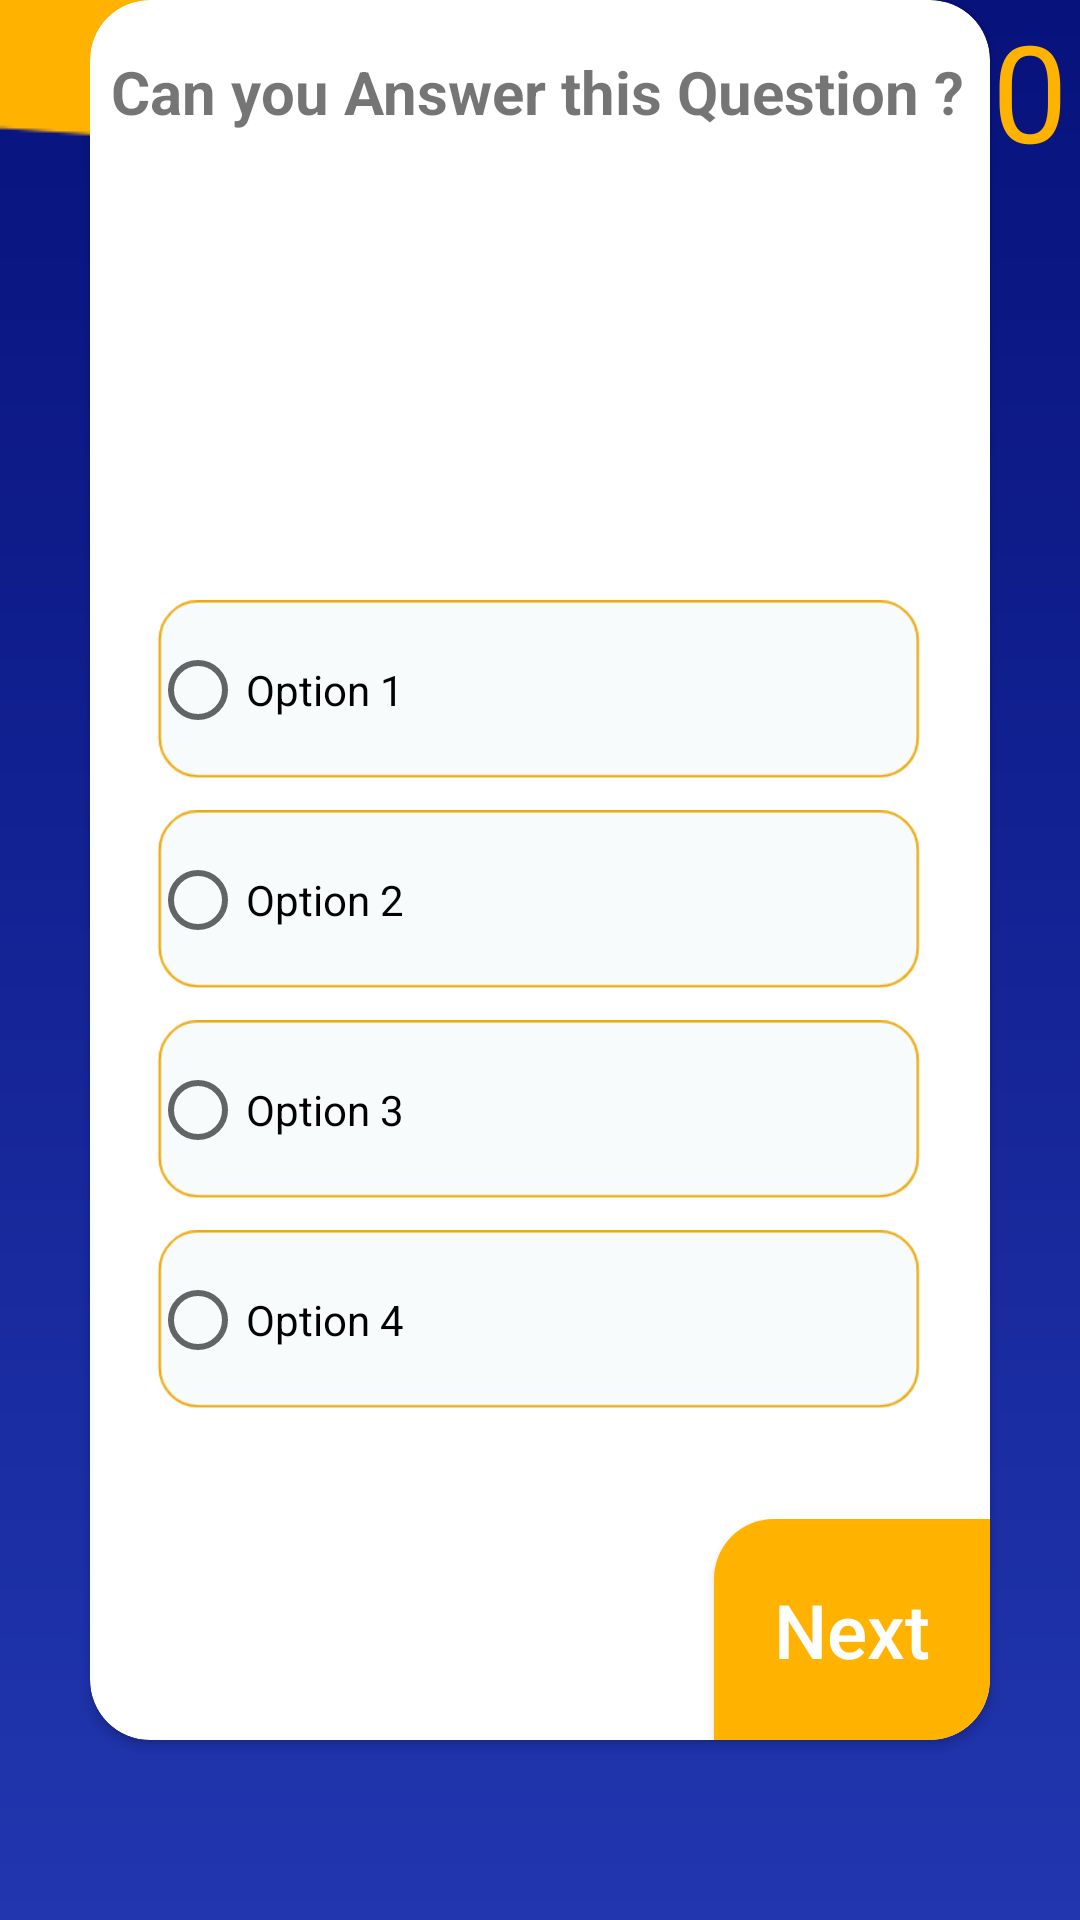

Write the Android layout XML for this screen, with the resource values it uses.
<!-- AndroidManifest.xml: application theme AppTheme -->
<!-- res/layout/activity_main.xml -->
<?xml version="1.0" encoding="utf-8"?>
<androidx.constraintlayout.widget.ConstraintLayout xmlns:android="http://schemas.android.com/apk/res/android"
    xmlns:app="http://schemas.android.com/apk/res-auto"
    xmlns:tools="http://schemas.android.com/tools"
    android:layout_width="match_parent"
    android:layout_height="match_parent"
    android:background="@drawable/background_gradient"
    tools:context=".MainActivity">

    <Button
        android:id="@+id/buttonClose"
        android:layout_width="wrap_content"
        android:layout_height="wrap_content"
        android:background="@drawable/close_bg"
        android:backgroundTint="@color/colorAccent"
        android:text="X"
        android:textColor="@android:color/white"
        android:textSize="25sp"
        app:layout_constraintStart_toStartOf="parent"
        app:layout_constraintTop_toTopOf="parent" />

    <TextView
        android:id="@+id/text_view_question_count"
        android:layout_width="wrap_content"
        android:layout_height="wrap_content"
        android:layout_marginBottom="5dp"
        android:text="Question 1/5"
        android:textColor="@android:color/white"
        android:textSize="25sp"
        app:layout_constraintBottom_toTopOf="@+id/cardView"
        app:layout_constraintEnd_toEndOf="parent"
        app:layout_constraintStart_toStartOf="parent" />


    <TextView
        android:freezesText="true"
        android:id="@+id/text_view_countdown"
        android:layout_width="wrap_content"
        android:layout_height="wrap_content"
        android:layout_marginEnd="4dp"
        android:text="00:30"
        android:textColor="@color/colorAccent"
        android:textSize="45sp"
        app:layout_constraintEnd_toEndOf="parent"
        app:layout_constraintTop_toTopOf="parent" />

    <androidx.cardview.widget.CardView
        android:id="@+id/cardView"
        android:layout_width="match_parent"
        android:layout_height="580dp"
        android:layout_marginStart="30dp"
        android:layout_marginEnd="30dp"
        android:layout_marginBottom="60dp"
        app:cardCornerRadius="20dp"
        app:layout_constraintBottom_toBottomOf="parent"
        app:layout_constraintEnd_toEndOf="parent"
        app:layout_constraintStart_toStartOf="parent">

        <RadioGroup
            android:id="@+id/radiogroup"
            android:layout_width="match_parent"
            android:layout_height="wrap_content"
            android:layout_marginLeft="20dp"
            android:layout_marginTop="200dp"
            android:layout_marginRight="20dp">

            <RadioButton
                android:id="@+id/option_1_radio"
                android:layout_width="match_parent"
                android:layout_height="60dp"
                android:layout_marginBottom="10dp"
                android:background="@drawable/options_bg"
                android:freezesText="true"
                android:text="Option 1" />

            <RadioButton
                android:id="@+id/option_2_radio"
                android:layout_width="match_parent"
                android:layout_height="60dp"
                android:layout_marginBottom="10dp"
                android:background="@drawable/options_bg"
                android:freezesText="true"
                android:text="Option 2" />

            <RadioButton
                android:id="@+id/option_3_radio"
                android:layout_width="match_parent"
                android:layout_height="60dp"
                android:layout_marginBottom="10dp"
                android:background="@drawable/options_bg"
                android:freezesText="true"
                android:text="Option 3" />

            <RadioButton
                android:id="@+id/option_4_radio"

                android:layout_width="match_parent"
                android:layout_height="60dp"
                android:background="@drawable/options_bg"
                android:freezesText="true"
                android:text="Option 4" />

        </RadioGroup>

        <RelativeLayout
            android:layout_width="match_parent"
            android:layout_height="wrap_content">


            <TextView
                android:id="@+id/text_view_question"
                android:layout_width="match_parent"
                android:layout_height="wrap_content"
                android:layout_alignParentTop="true"
                android:layout_marginTop="10dp"
                android:freezesText="true"
                android:padding="7dp"
                android:text="Can you Answer this Question ?"
                android:textSize="20sp"
                android:textStyle="bold" />

            <TextView
                android:id="@+id/text_view_database_hint"
                android:layout_width="match_parent"
                android:layout_height="wrap_content"
                android:layout_below="@id/text_view_question"
                android:freezesText="true"
                android:padding="7dp"
                android:textColor="@color/colorPrimary"
                android:textSize="20sp" />
        </RelativeLayout>

        <RelativeLayout
            android:layout_width="match_parent"
            android:layout_height="wrap_content"
            android:layout_gravity="bottom">



            <Button
                android:id="@+id/buttonNext"
                android:layout_width="wrap_content"
                android:layout_height="wrap_content"
                android:layout_alignParentEnd="true"
                android:background="@drawable/tl_br"
                android:backgroundTint="@color/colorAccent"
                android:freezesText="true"
                android:text="Next"
                android:textAllCaps="false"
                android:textColor="@android:color/white"
                android:textSize="25sp" />

        </RelativeLayout>
    </androidx.cardview.widget.CardView>

</androidx.constraintlayout.widget.ConstraintLayout>
<!-- resources referenced by this layout -->
<resources>
  <color name="colorAccent">#FFB300</color>
  <color name="colorPrimary">#2136AF</color>
  <!-- drawable background_gradient (drawable) -->
  <?xml version="1.0" encoding="utf-8"?>
  <shape xmlns:android="http://schemas.android.com/apk/res/android">
      <gradient
          android:startColor="@color/colorPrimary"
          android:endColor="@color/colorPrimaryDark"
          android:angle="90" />
  
  </shape>
  <!-- drawable close_bg: png bitmap (drawable-v24, 22514 bytes) -->
  <!-- drawable options_bg: png bitmap (drawable, 4890 bytes) -->
  <!-- drawable tl_br (drawable) -->
  <?xml version="1.0" encoding="utf-8"?>
  <shape xmlns:android="http://schemas.android.com/apk/res/android">
      <solid android:color="@color/colorAccent" />
      <corners
          android:topLeftRadius="20dp"
          android:bottomRightRadius="20dp" />
      <padding
          android:top="20dp"
          android:bottom="20dp"
          android:left="20dp"
          android:right="20dp" />
  </shape>
  <style name="AppTheme" parent="Theme.AppCompat.Light.NoActionBar">
          
          <item name="colorPrimary">@color/colorPrimary</item>
          <item name="colorPrimaryDark">@color/colorPrimaryDark</item>
          <item name="colorAccent">@color/colorAccent</item>
          <item name="fontFamily">@font/fredoka</item>
          <item name="android:windowAnimationStyle">@style/CustomActivityAnimation</item>
          <item name="buttonStyle">@style/CustomButton</item>
      </style>
  <color name="colorPrimaryDark">#07127C</color>
  <style name="CustomActivityAnimation" parent="@android:style/Animation.Activity">
          <item name="android:activityOpenEnterAnimation">@anim/slide_in_right</item>
          <item name="android:activityOpenExitAnimation">@anim/slide_out_left</item>
          <item name="android:activityCloseEnterAnimation">@anim/slide_in_left</item>
          <item name="android:activityCloseExitAnimation">@anim/slide_out_right</item>
      </style>
  <style name="CustomButton" parent="Widget.AppCompat.Button">
          <item name="android:background">@drawable/custom_button</item>
          <item name="android:textColor">#FFF</item>
          <item name="android:stateListAnimator">@null</item>
      </style>
</resources>
